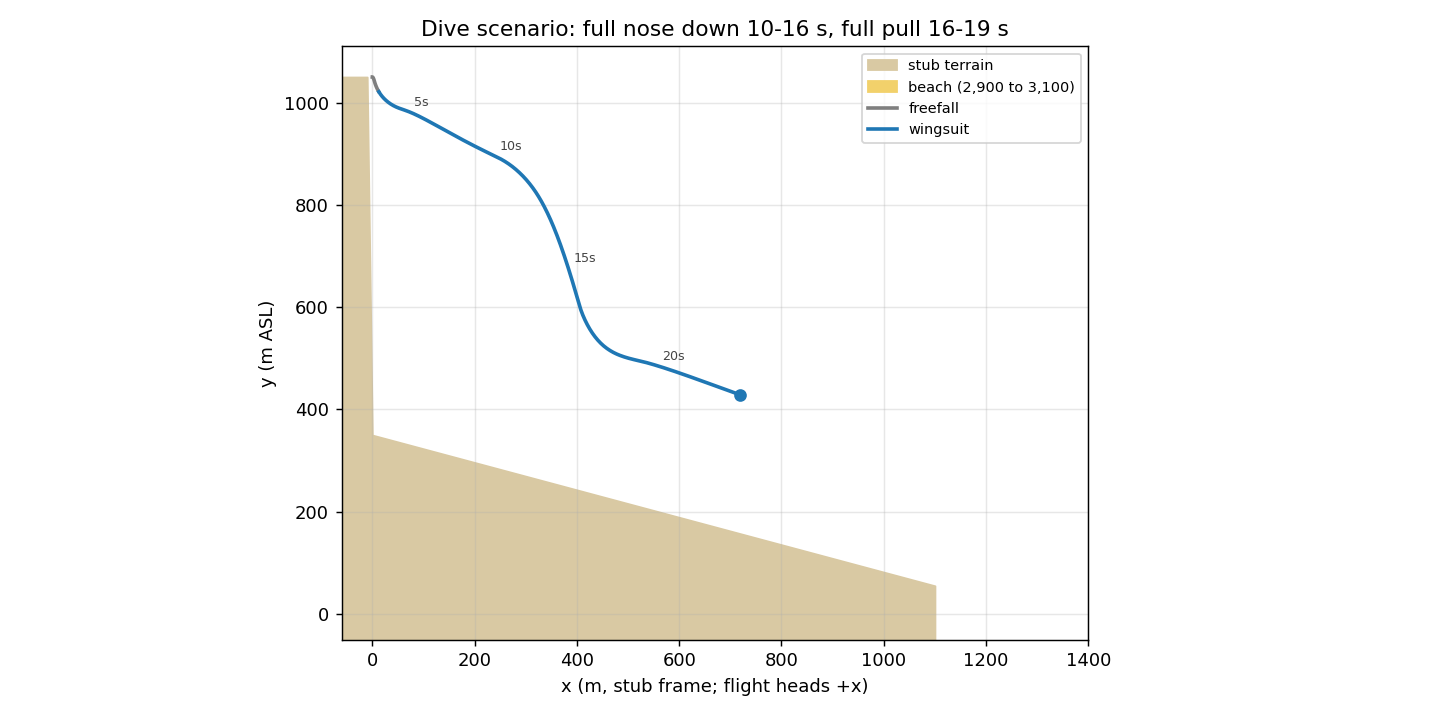

The data file committed next to this chart (first rows):
t, x, y, z, vx, vy, vz, airspeed, glide, agl, alpha, phase
0.0000, 0.000, 1050, 0.000, 3.000, 0.000, -0.000, 3.000, 99, 700, 0.000, freefall
0.0500, 0.150, 1050, -0.000, 3.000, -0.488, -0.000, 3.039, 6.144, 700, 9.115, freefall
0.1000, 0.300, 1050, -0.000, 3.000, -0.973, -0.000, 3.154, 3.083, 700, 17.74, freefall
0.1500, 0.450, 1050, -0.000, 3.002, -1.457, -0.000, 3.337, 2.060, 700, 24.03, freefall
0.2000, 0.600, 1050, -0.000, 3.003, -1.943, -0.000, 3.577, 1.546, 700, 29.2, freefall
0.2500, 0.750, 1050, -0.000, 3.005, -2.428, -0.000, 3.864, 1.237, 699.9, 33.4, freefall
0.3000, 0.901, 1050, -0.000, 3.007, -2.914, -0.000, 4.187, 1.032, 699.8, 36.7, freefall
0.3500, 1.051, 1049, -0.000, 3.010, -3.398, -0.000, 4.540, 0.886, 699.7, 39.19, freefall
0.4000, 1.202, 1049, -0.000, 3.014, -3.882, -0.000, 4.915, 0.776, 699.5, 41, freefall
0.4500, 1.353, 1049, -0.000, 3.018, -4.365, -0.000, 5.307, 0.691, 699.4, 42.25, freefall
0.5000, 1.504, 1049, -0.000, 3.024, -4.848, -0.000, 5.713, 0.624, 699.2, 43.02, freefall
0.5500, 1.655, 1049, -0.000, 3.031, -5.329, -0.000, 6.130, 0.569, 699, 43.41, freefall
0.6000, 1.807, 1048, -0.000, 3.039, -5.809, -0.000, 6.556, 0.523, 698.7, 43.47, freefall
0.6500, 1.959, 1048, -0.000, 3.049, -6.287, -0.000, 6.988, 0.485, 698.5, 43.25, freefall
0.7000, 2.112, 1048, -0.000, 3.061, -6.765, -0.000, 7.425, 0.453, 698.2, 42.81, freefall
0.7500, 2.265, 1047, -0.000, 3.076, -7.240, -0.000, 7.866, 0.425, 697.9, 42.17, freefall
0.8000, 2.420, 1047, -0.000, 3.093, -7.714, -0.000, 8.311, 0.401, 697.5, 41.36, freefall
0.8500, 2.575, 1046, -0.000, 3.114, -8.185, -0.000, 8.758, 0.380, 697.2, 40.41, freefall
0.9000, 2.731, 1046, -0.000, 3.139, -8.654, -0.000, 9.206, 0.363, 696.8, 39.32, freefall
0.9500, 2.889, 1046, -0.000, 3.168, -9.121, -0.000, 9.656, 0.347, 696.4, 38.12, freefall
1, 3.048, 1045, -0.000, 3.202, -9.585, -0.000, 10.11, 0.334, 695.9, 36.82, freefall
1.05, 3.210, 1045, -0.000, 3.242, -10.05, -0.000, 10.56, 0.323, 695.5, 35.42, freefall
1.1, 3.373, 1044, -0.000, 3.289, -10.5, -0.000, 11.01, 0.313, 695, 33.94, freefall
1.15, 3.539, 1044, -0.000, 3.343, -10.96, -0.000, 11.46, 0.305, 694.5, 32.37, freefall
1.2, 3.708, 1043, -0.000, 3.405, -11.41, -0.000, 11.91, 0.298, 694, 30.73, freefall
1.25, 3.880, 1042, -0.000, 3.478, -11.86, -0.000, 12.36, 0.293, 693.5, 29.01, freefall
1.3, 4.057, 1042, -0.000, 3.566, -12.3, -0.000, 12.8, 0.290, 692.9, 27.21, freefall
1.35, 4.238, 1041, -0.000, 3.681, -12.73, -0.000, 13.25, 0.289, 692.3, 25.28, freefall
1.4, 4.427, 1041, -0.000, 3.832, -13.14, -0.000, 13.69, 0.292, 691.7, 23.18, freefall
1.45, 4.624, 1040, -0.000, 4.027, -13.54, -0.000, 14.12, 0.297, 691.1, 20.9, freefall
1.5, 4.832, 1039, -0.000, 4.267, -13.91, -0.000, 14.55, 0.307, 690.5, 18.65, freefall
1.55, 5.053, 1038, -0.000, 4.530, -14.27, -0.000, 14.97, 0.317, 689.8, 16.78, freefall
1.6, 5.287, 1038, -0.000, 4.793, -14.63, -0.000, 15.39, 0.328, 689.2, 15.31, freefall
1.65, 5.534, 1037, -0.000, 5.059, -14.98, -0.000, 15.81, 0.338, 688.5, 14.16, freefall
1.7, 5.795, 1036, -0.000, 5.329, -15.33, -0.000, 16.23, 0.348, 687.8, 13.25, freefall
1.75, 6.070, 1035, -0.000, 5.606, -15.67, -0.000, 16.64, 0.358, 687.1, 12.53, freefall
1.8, 6.358, 1035, -0.000, 5.893, -16.01, -0.000, 17.06, 0.368, 686.4, 11.95, freefall
1.85, 6.662, 1034, -0.000, 6.191, -16.34, -0.000, 17.47, 0.379, 685.7, 11.47, freefall
1.9, 6.980, 1033, -0.000, 6.500, -16.66, -0.000, 17.89, 0.390, 684.9, 11.07, freefall
1.95, 7.314, 1032, -0.000, 6.823, -16.98, -0.000, 18.3, 0.402, 684.2, 10.73, freefall
2, 7.665, 1031, -0.000, 7.160, -17.28, -0.000, 18.7, 0.414, 683.4, 10.44, freefall
2.05, 8.034, 1030, -0.000, 7.510, -17.57, -0.000, 19.11, 0.427, 682.6, 10.18, freefall
2.1, 8.420, 1030, -0.000, 7.875, -17.85, -0.000, 19.51, 0.441, 681.9, 9.956, freefall
2.15, 8.824, 1029, -0.000, 8.255, -18.12, -0.000, 19.91, 0.456, 681.1, 9.750, freefall
2.2, 9.249, 1028, -0.000, 8.649, -18.37, -0.000, 20.3, 0.471, 680.3, 9.562, freefall
2.25, 9.693, 1027, -0.000, 9.057, -18.61, -0.000, 20.7, 0.487, 679.5, 9.388, freefall
2.3, 10.16, 1026, -0.000, 9.480, -18.83, -0.000, 21.08, 0.503, 678.6, 9.226, freefall
2.35, 10.64, 1025, -0.000, 9.917, -19.04, -0.000, 21.46, 0.521, 677.8, 9.075, freefall
2.4, 11.15, 1024, -0.000, 10.37, -19.23, -0.000, 21.84, 0.539, 677, 8.932, freefall
2.45, 11.69, 1023, -0.000, 10.83, -19.4, -0.000, 22.21, 0.558, 676.2, 8.798, freefall
2.5, 12.24, 1022, -0.000, 11.3, -19.55, -0.000, 22.58, 0.578, 675.4, 8.671, freefall
2.55, 12.82, 1021, -0.000, 11.79, -19.68, -0.000, 22.94, 0.599, 674.5, 8.551, wingsuit
2.6, 13.42, 1020, -0.000, 12.29, -19.8, -0.000, 23.3, 0.621, 673.7, 8.438, wingsuit
2.65, 14.05, 1019, -0.000, 12.79, -19.89, -0.000, 23.65, 0.643, 672.9, 8.331, wingsuit
2.7, 14.71, 1018, -0.000, 13.31, -19.97, -0.000, 24, 0.667, 672.1, 8.230, wingsuit
2.75, 15.39, 1017, -0.000, 13.83, -20.02, -0.000, 24.34, 0.691, 671.2, 8.135, wingsuit
2.8, 16.1, 1016, -0.000, 14.36, -20.05, -0.000, 24.67, 0.716, 670.4, 8.045, wingsuit
2.85, 16.83, 1015, -0.000, 14.9, -20.07, -0.000, 25, 0.743, 669.6, 7.961, wingsuit
2.9, 17.59, 1014, -0.000, 15.44, -20.06, -0.000, 25.32, 0.770, 668.8, 7.883, wingsuit
2.95, 18.38, 1013, -0.000, 15.99, -20.03, -0.000, 25.63, 0.798, 668, 7.810, wingsuit
... 421 more rows
